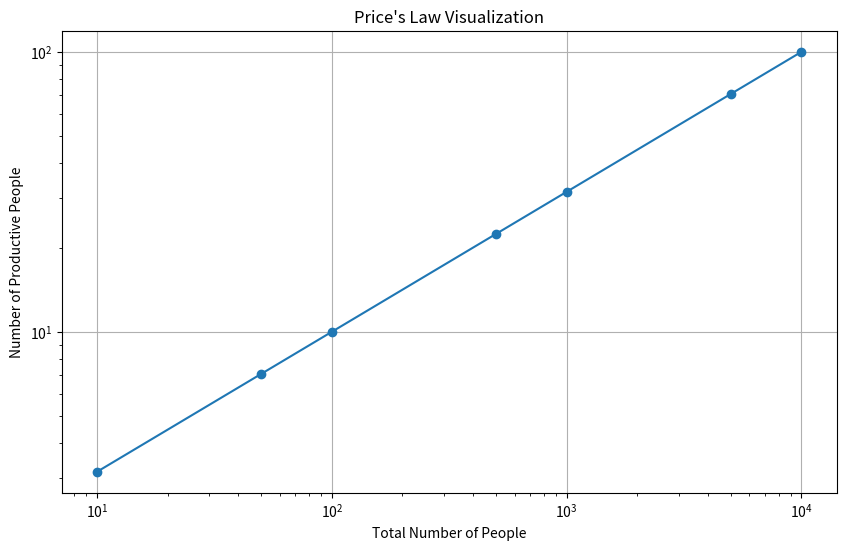

Source code (Python):
import math
import matplotlib.pyplot as plt

def prices_law(total_people):
    return math.sqrt(total_people)

# Example group sizes
group_sizes = [10, 50, 100, 500, 1000, 5000, 10000]

# Calculate productive people for each group size
productive_people = [prices_law(size) for size in group_sizes]

# Plotting the results
plt.figure(figsize=(10, 6))
plt.plot(group_sizes, productive_people, marker='o')
plt.title("Price's Law Visualization")
plt.xlabel('Total Number of People')
plt.ylabel('Number of Productive People')
plt.grid(True)
plt.xscale('log')  # Use logarithmic scale for better visualization
plt.yscale('log')  # Use logarithmic scale for better visualization
plt.show()
